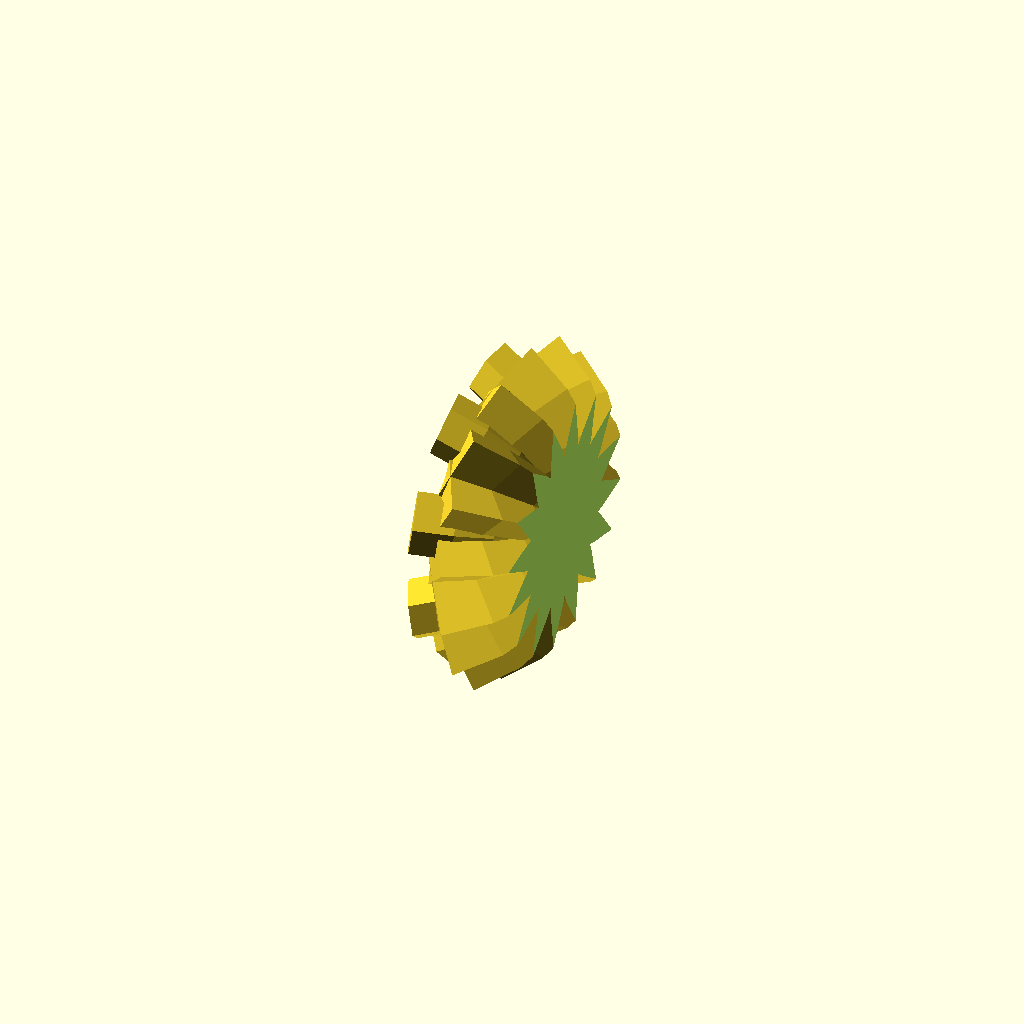
Cell 1 — every parameter at its default value.
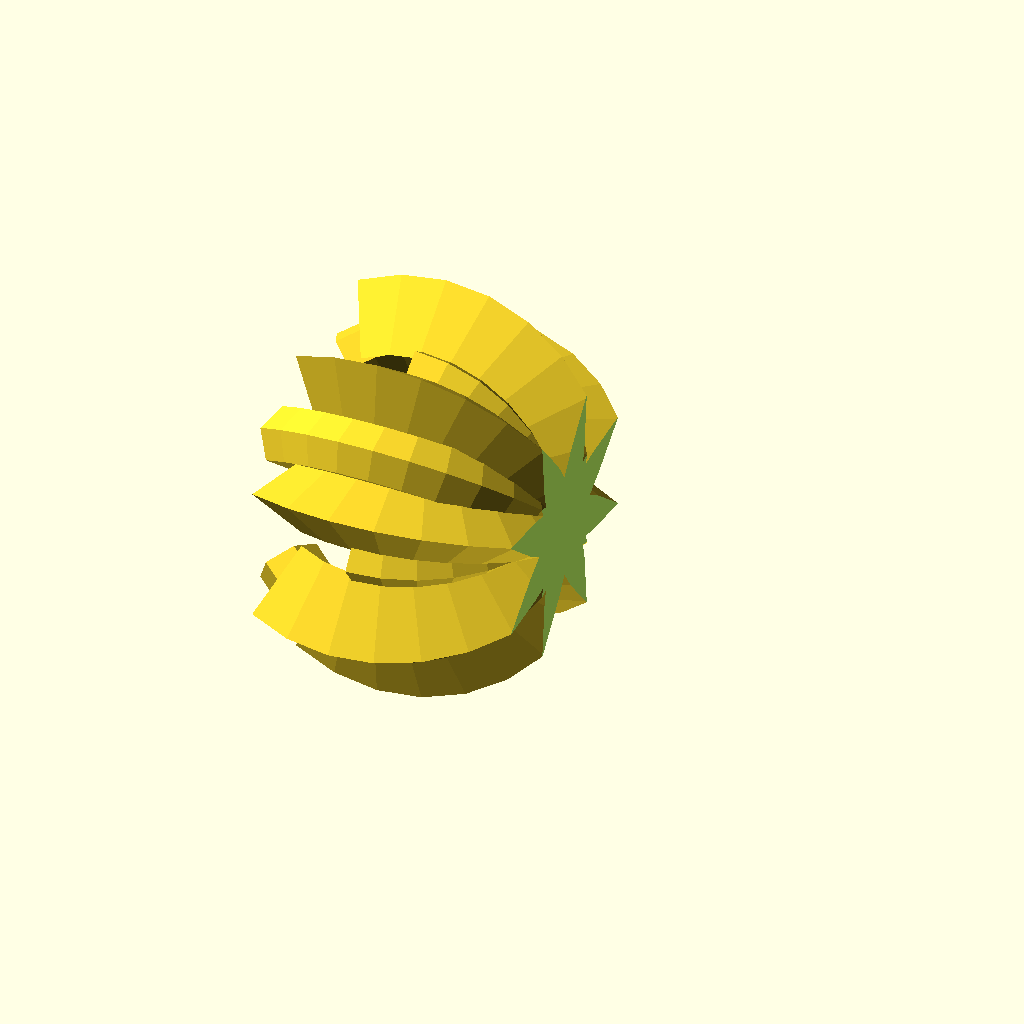
Cell 2: the same model with ANGLE_STEP = 90.
All cells are drawn from one camera (rotation 55°, 0°, 25°, orthographic, colour scheme Cornfield), so only the parameter changes between them.
Source of the model, wip/extrude_square.scad:
ANGLE_STEP = 45;

difference() {
    union() {
        for(angle = [0 : ANGLE_STEP : 720]) {
            rotate([angle, 0, 0])
                rotate_extrude(angle = ANGLE_STEP)
                    translate([40, 0, 0])
                        circle(10, $fn = 5);
        };

        for (angle = [ANGLE_STEP / 2 : ANGLE_STEP : 360 + ANGLE_STEP / 2]) {
            rotate([angle, 0, 0])
                rotate_extrude(angle = ANGLE_STEP * 1.5)
                    translate([45, 0, 0])
                        circle(10, $fn = 6);
        };
        
    for (angle = [ANGLE_STEP / 4 : ANGLE_STEP / 2 : 360 + ANGLE_STEP / 4]) {
            rotate([angle, 0, 0])
                rotate_extrude(angle = ANGLE_STEP * 1.3)
                    translate([50, 0, 0])
                        circle(15, $fn = 3);
        };
    };

    rotate([0, 90, 0])
        translate([0, 0, 10])
            cylinder(30, 40, 20);
    
    
    rotate([0, 90, 0])
        translate([0, 0, 50])
            cylinder(20, 60, 60);
}
Customizer parameters (derived from the source; name, type, default, range or options):
ANGLE_STEP: number, default 45
